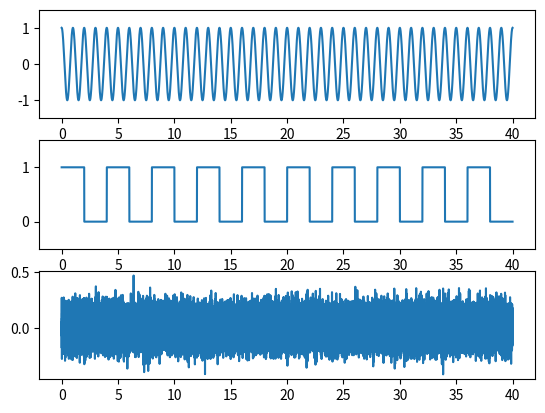

Write Python code to recreate this figure.
from scipy import signal
import numpy as np
import matplotlib.pyplot as plt

# Timepoints vector setup:
tf = 40.0    # this is the final time in seconds
steps = 40000
dt = tf/steps
t = np.linspace(0, tf, steps + 1, endpoint=False)

# Oscillator Constants:
# Sinusoidal Constants:
f = 1    # in Hz
w = 2 * np.pi * f
# Square Wave Constants:
f_sqr = 0.25   # in Hz
w_sqr = 2 * np.pi * f_sqr

# Signals:
# Sinusoidal Wave:
wav = np.cos(w * t)
# Square Wave:
sqr = (signal.square(w_sqr * t) + 1) / 2  # runs from 0 to 1, instead of -1 to +1
# Noise:
noise = np.random.normal(0, 0.1, len(t))

# Plot Constants:
sub_rows = 3   # number of subplot rows
sub_cols = 1   # number of subplot columns


# Create Figure
plt.figure()

# First subplot
idx = 1
sgnl = wav
plt.subplot(sub_rows, sub_cols, idx)
plt.plot(t, sgnl)
plt.ylim(-1.5, 1.5)

# Second subplot
idx = 2
sgnl = sqr
plt.subplot(sub_rows, sub_cols, idx)
plt.plot(t, sgnl)
plt.ylim(-0.5, 1.5)

# Third subplot
idx = 3
sgnl = noise
plt.subplot(sub_rows, sub_cols, idx)
plt.plot(t, sgnl)

plt.show()
